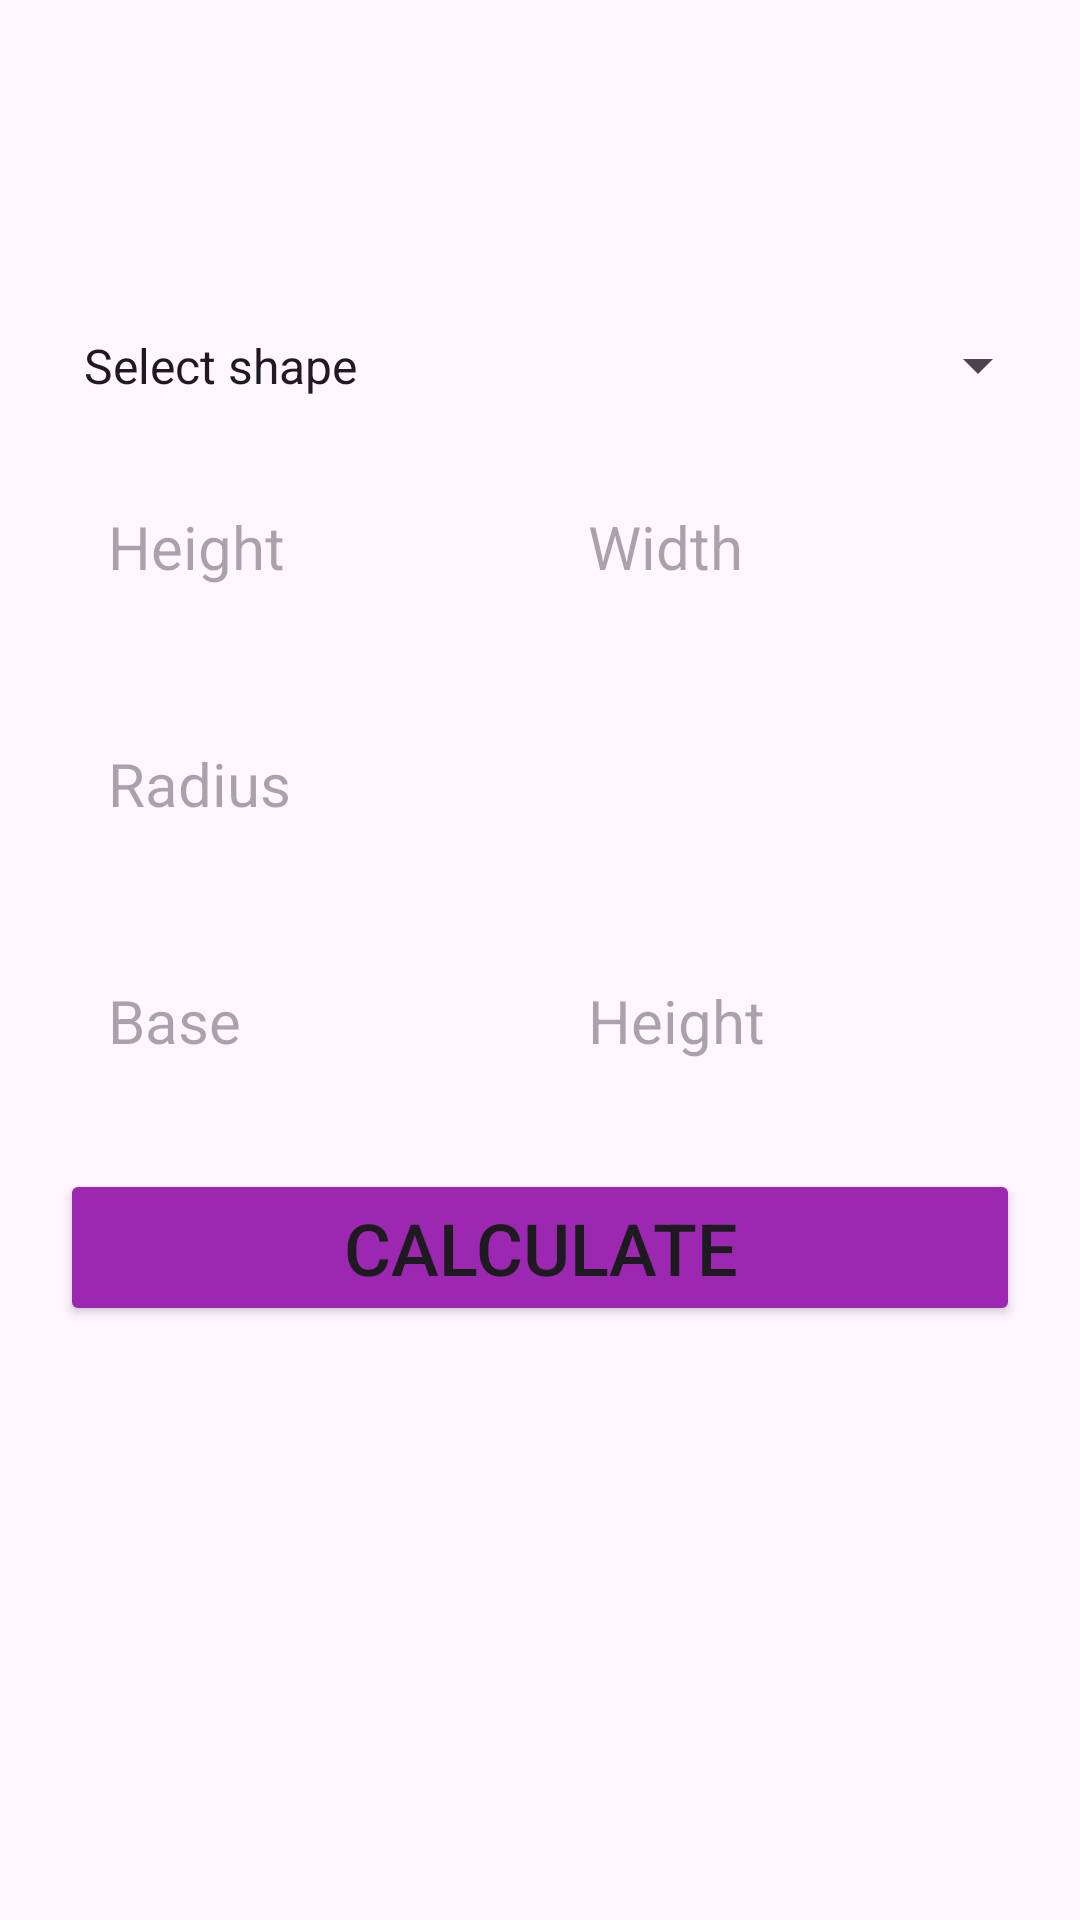

Produce the Android XML layout that renders to this screen, including the resource entries it uses.
<!-- AndroidManifest.xml: application theme Theme.TESTAPP -->
<!-- res/layout/activity_main.xml -->
<?xml version="1.0" encoding="utf-8"?>
<LinearLayout xmlns:android="http://schemas.android.com/apk/res/android"
    xmlns:app="http://schemas.android.com/apk/res-auto"
    xmlns:tools="http://schemas.android.com/tools"
    android:id="@+id/main"
    android:layout_width="match_parent"
    android:layout_height="match_parent"
    android:layout_gravity="center"
    android:layout_margin="10dp"
    android:gravity="center"
    android:orientation="vertical"
    android:padding="10dp"
    tools:context=".MainActivity">

    <Spinner
        android:id="@+id/sp_shapes"
        android:layout_width="match_parent"
        android:layout_height="wrap_content"
        android:defaultValue="0"
        android:entries="@array/shapes"
        android:padding="10dp" />

    <LinearLayout
        android:layout_width="match_parent"
        android:layout_height="wrap_content"
        android:layout_margin="10dp"
        android:orientation="horizontal">

        <EditText
            android:id="@+id/et_rectangle_height"
            android:layout_width="wrap_content"
            android:layout_height="wrap_content"
            android:layout_weight="1"
            android:background="@null"
            android:ems="10"
            android:hint="@string/areas_rectangle_height_hint"
            android:inputType="numberDecimal"
            android:padding="16dp"
            android:textSize="20sp"
            android:visibility="visible" />

        <EditText
            android:id="@+id/et_rectangle_width"
            android:layout_width="wrap_content"
            android:layout_height="wrap_content"
            android:layout_weight="1"
            android:background="@null"
            android:ems="10"
            android:hint="@string/areas_rectangle_width_hint"
            android:inputType="numberDecimal"
            android:padding="16dp"
            android:textSize="20sp" />
    </LinearLayout>

    <EditText
        android:id="@+id/et_circle"
        android:layout_width="match_parent"
        android:layout_height="wrap_content"
        android:layout_margin="10dp"
        android:background="@null"
        android:ems="10"
        android:hint="@string/areas_circle_radiuss_hint"
        android:inputType="numberDecimal"
        android:padding="16dp"
        android:textSize="20sp" />

    <LinearLayout
        android:layout_width="match_parent"
        android:layout_height="wrap_content"
        android:layout_margin="10dp"
        android:orientation="horizontal">

        <EditText
            android:id="@+id/et_triangle_base"
            android:layout_width="wrap_content"
            android:layout_height="wrap_content"
            android:layout_weight="1"
            android:background="@null"
            android:ems="10"
            android:hint="@string/areas_triangle_base_hint"
            android:inputType="numberDecimal"
            android:padding="16dp"
            android:textSize="20sp" />

        <EditText
            android:id="@+id/et_triangle_height"
            android:layout_width="wrap_content"
            android:layout_height="wrap_content"
            android:layout_weight="1"
            android:background="@null"
            android:ems="10"
            android:hint="@string/areas_triangle_height_hint"
            android:inputType="numberDecimal"
            android:padding="16dp"
            android:textSize="20sp" />
    </LinearLayout>

    <Button
        android:id="@+id/btn_areas_calc"
        android:layout_width="match_parent"
        android:layout_height="wrap_content"
        android:layout_margin="10dp"
        android:backgroundTint="@color/pink"
        android:padding="10dp"
        android:text="@string/btn_calculate_shapes"
        android:textSize="24sp" />

    <TextView
        android:id="@+id/areas_txt_result"
        android:layout_width="match_parent"
        android:layout_height="wrap_content"
        android:layout_margin="10dp"
        android:gravity="center"
        android:textSize="50sp" />
</LinearLayout>
<!-- resources referenced by this layout -->
<resources>
  <string-array name="shapes">
          <item>Select shape</item>
          <item> Rectangle Area </item>
          <item>Circumference</item>
          <item>Triangle Area</item>
      </string-array>
  <color name="pink">#9C27B0</color>
  <string name="areas_circle_radiuss_hint">Radius</string>
  <string name="areas_rectangle_height_hint">Height</string>
  <string name="areas_rectangle_width_hint">Width</string>
  <string name="areas_triangle_base_hint">Base</string>
  <string name="areas_triangle_height_hint">Height</string>
  <string name="btn_calculate_shapes">Calculate</string>
  <style name="Theme.TESTAPP" parent="Base.Theme.TESTAPP" />
  <style name="Base.Theme.TESTAPP" parent="Theme.Material3.DayNight.NoActionBar">
          
          
      </style>
</resources>
